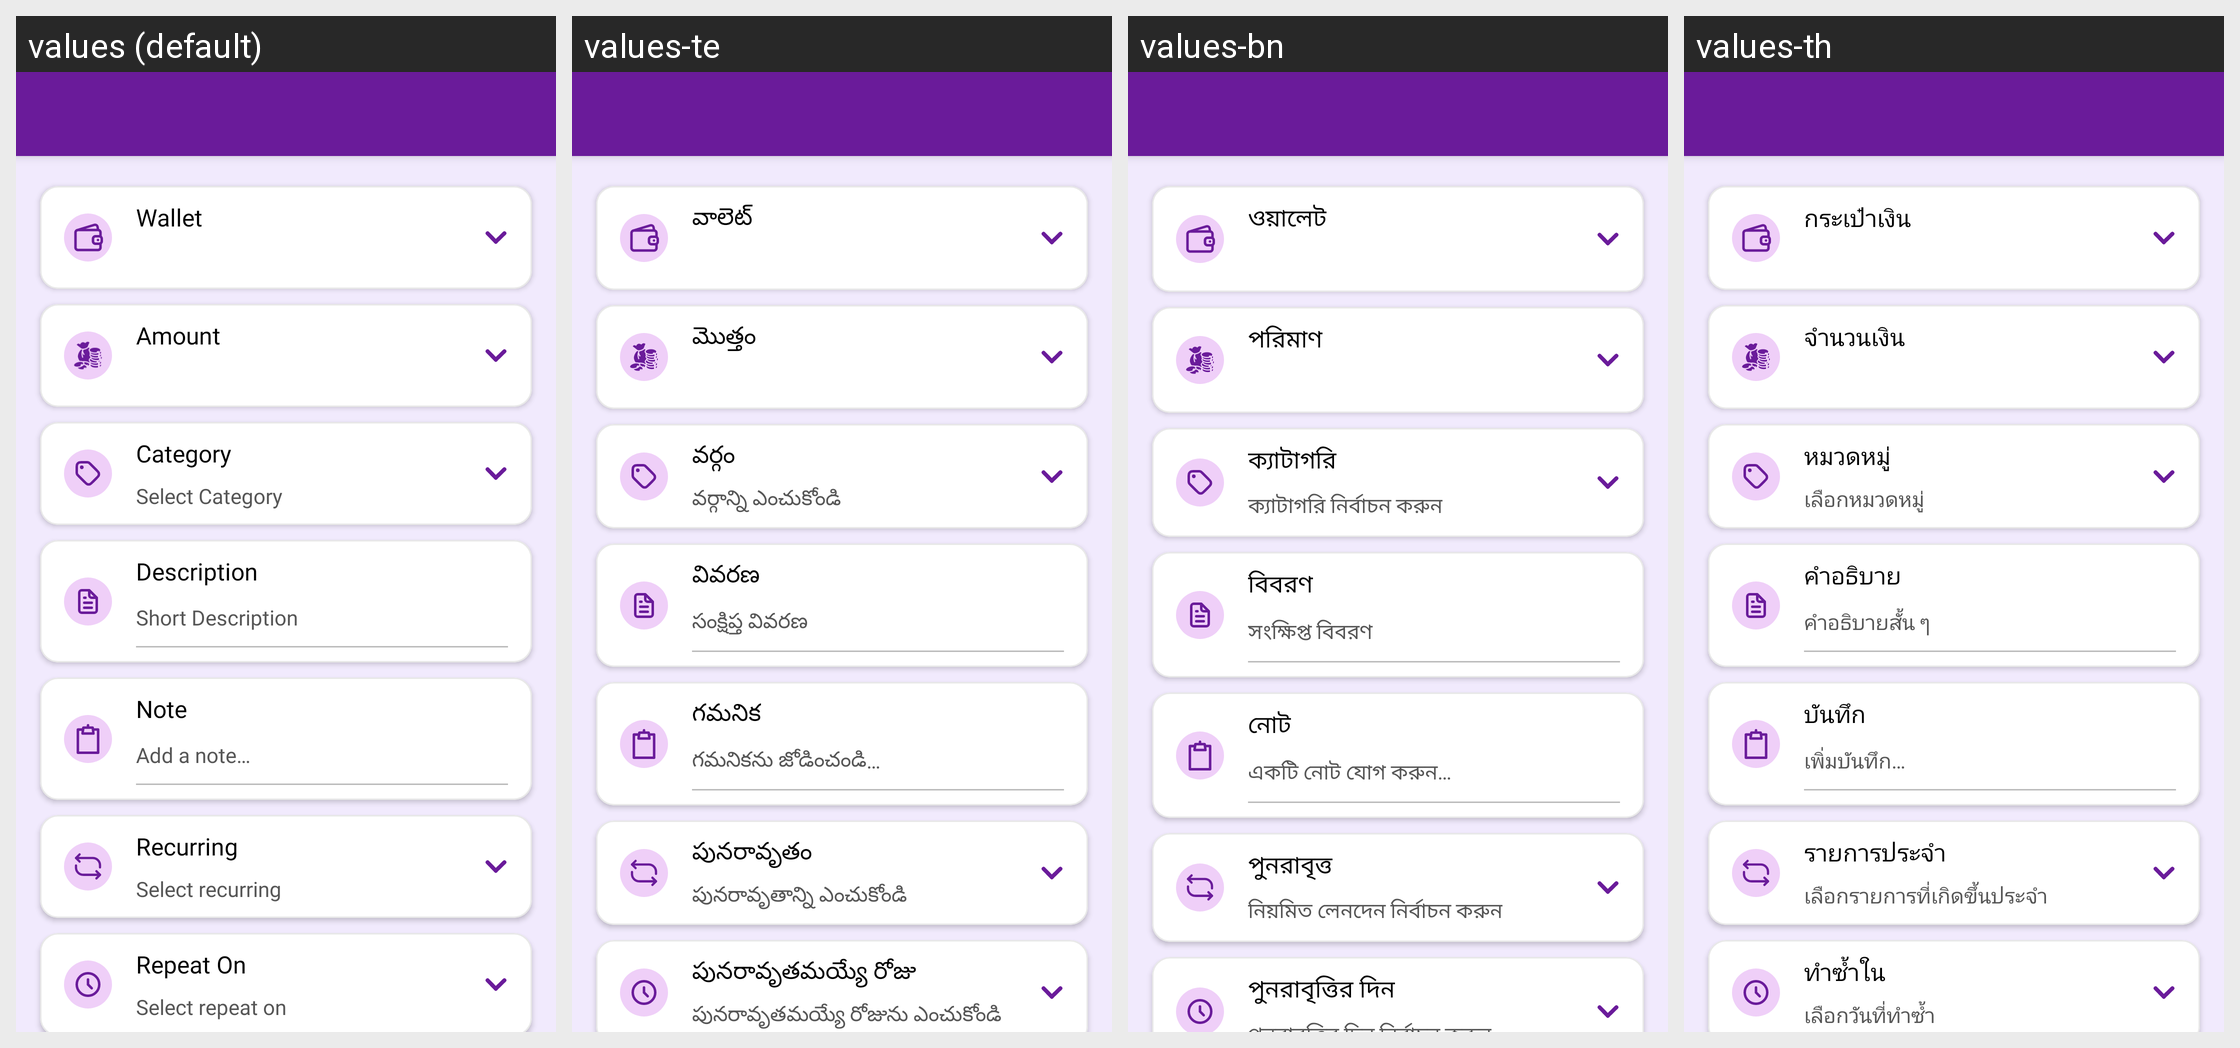

Here is an Android app screen in its default locale and in the app's own translations. Write out the translated-string differences for the strings that appear on this screen.
Android screen res/layout/activity_create_recurring.xml rendered under 4 locales, left to right: values (default), values-te, values-bn, values-th. Device: Nexus 5 (rendered at 1080×1920; each locale shown at half size, 540×960, under a caption strip naming it); theme Theme.MoneyTracker.
Other locales in the repository, not shown: values-ar, values-cs, values-de, values-el, values-es, values-fa, values-fr, values-hi, values-in, values-it, values-ja, values-kn, values-ko, values-ml, values-ms, values-pl, values-pt-rBR, values-ro, values-ru, values-ta-rIN, values-tr, values-uk, values-vi, values-zh-rCN, values-zh-rTW.
Strings drawn on this screen, with the default value and each locale's value (text and hints the layout hard-codes, and strings that could not be matched under every locale, appear in the picture but are not listed):

wallet
  values: Wallet
  values-te: వాలెట్
  values-bn: ওয়ালেট
  values-th: กระเป๋าเงิน

amount
  values: Amount
  values-te: మొత్తం
  values-bn: পরিমাণ
  values-th: จำนวนเงิน

category
  values: Category
  values-te: వర్గం
  values-bn: ক্যাটাগরি
  values-th: หมวดหมู่

select_category
  values: Select Category
  values-te: వర్గాన్ని ఎంచుకోండి
  values-bn: ক্যাটাগরি নির্বাচন করুন
  values-th: เลือกหมวดหมู่

description
  values: Description
  values-te: వివరణ
  values-bn: বিবরণ
  values-th: คำอธิบาย

short_description
  values: Short Description
  values-te: సంక్షిప్త వివరణ
  values-bn: সংক্ষিপ্ত বিবরণ
  values-th: คำอธิบายสั้น ๆ

memo
  values: Note
  values-te: గమనిక
  values-bn: নোট
  values-th: บันทึก

add_note
  values: Add a note…
  values-te: గమనికను జోడించండి…
  values-bn: একটি নোট যোগ করুন…
  values-th: เพิ่มบันทึก…

recurring
  values: Recurring
  values-te: పునరావృతం
  values-bn: পুনরাবৃত্ত
  values-th: รายการประจำ

select_recurring
  values: Select recurring
  values-te: పునరావృతాన్ని ఎంచుకోండి
  values-bn: নিয়মিত লেনদেন নির্বাচন করুন
  values-th: เลือกรายการที่เกิดขึ้นประจำ

repeat_on
  values: Repeat On
  values-te: పునరావృతమయ్యే రోజు
  values-bn: পুনরাবৃত্তির দিন
  values-th: ทำซ้ำใน
